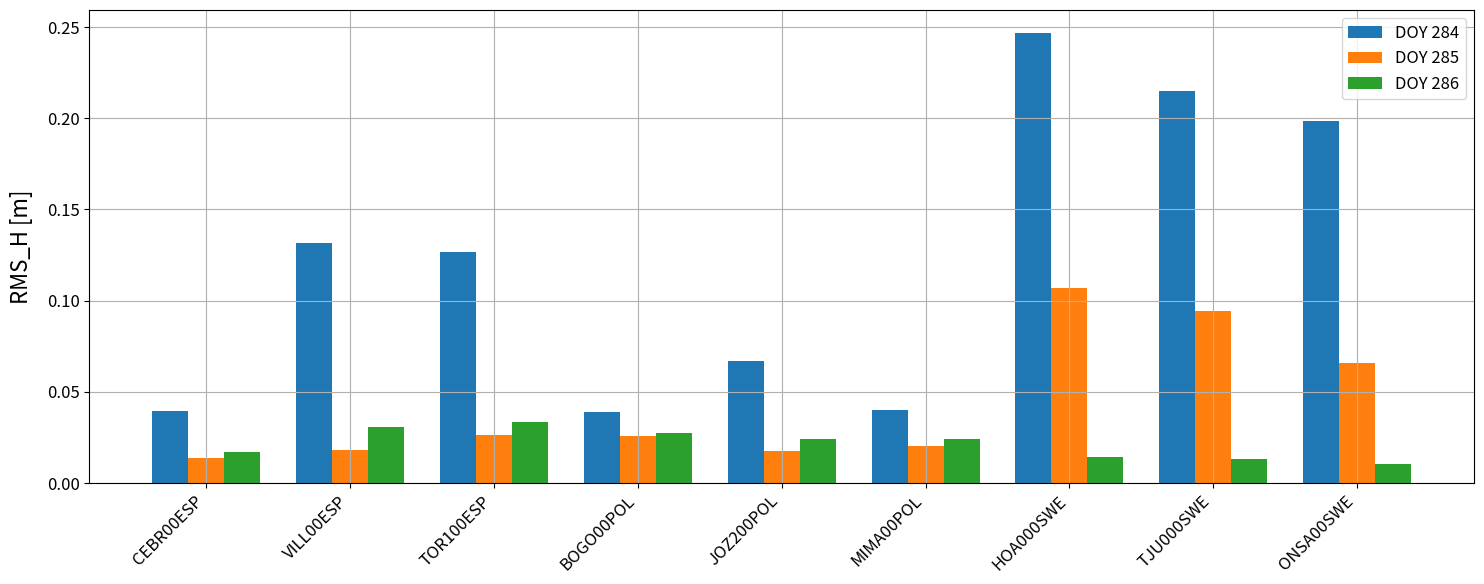
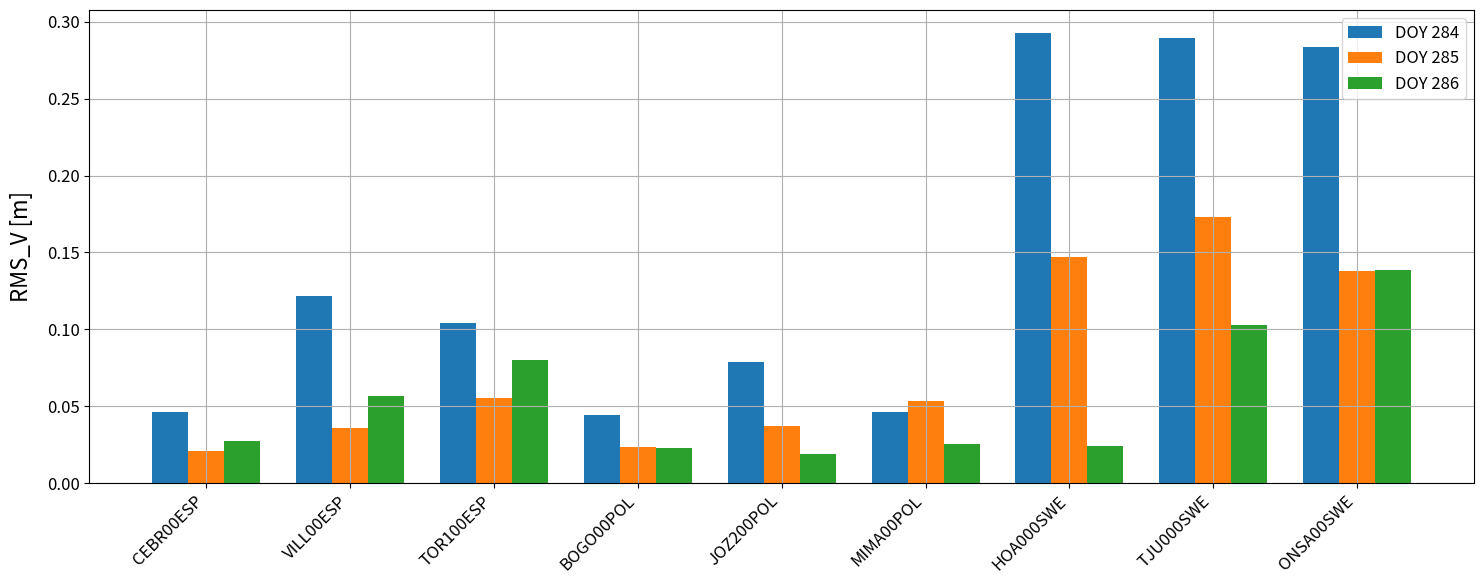

Python code for these plots, in order:
import matplotlib.pyplot as plt
import numpy as np

# Globalne ustawienia czcionek
plt.rcParams.update({
    "font.size": 12,
    "axes.labelsize": 16,
    "axes.titlesize": 18,
    "legend.fontsize": 12,
    "xtick.labelsize": 12,
    "ytick.labelsize": 12
})

# Stacje
stations = ["CEBR00ESP","VILL00ESP","TOR100ESP",
            "BOGO00POL","JOZ200POL","MIMA00POL",
            "HOA000SWE","TJU000SWE","ONSA00SWE"]

# RMS_H dla DOY 284-286
RMS_H = np.array([[0.0395, 0.0136, 0.0172],
                  [0.1317, 0.0184, 0.0307],
                  [0.1266, 0.0264, 0.0336],
                  [0.0392, 0.0261, 0.0277],
                  [0.0668, 0.0178, 0.0242],
                  [0.0400, 0.0204, 0.0240],
                  [0.2470, 0.1069, 0.0142],
                  [0.2152, 0.0944, 0.0133],
                  [0.1986, 0.0661, 0.0106]])

# RMS_V dla DOY 284-286
RMS_V = np.array([[0.0461, 0.0207, 0.0276],
                  [0.1216, 0.0361, 0.0564],
                  [0.1044, 0.0554, 0.0801],
                  [0.0443, 0.0233, 0.0231],
                  [0.0785, 0.0371, 0.0189],
                  [0.0465, 0.0537, 0.0252],
                  [0.2930, 0.1469, 0.0243],
                  [0.2892, 0.1730, 0.1030],
                  [0.2836, 0.1382, 0.1384]])

days = ["DOY 284","DOY 285","DOY 286"]
x = np.arange(len(stations))
width = 0.25

# --- Wykres RMS_H ---
fig, ax = plt.subplots(figsize=(15, 6))
for i in range(3):
    ax.bar(x + (i - 1) * width, RMS_H[:, i], width, label=days[i])

ax.set_xticks(x)
ax.set_xticklabels(stations, rotation=45, ha="right")
ax.set_ylabel("RMS_H [m]", labelpad=10)
#ax.set_title("Błędy RMS pozycji poziomej — DOY 284–286")
ax.legend()
ax.grid(True)

plt.tight_layout()
plt.show()

# --- Wykres RMS_V ---
fig, ax = plt.subplots(figsize=(15, 6))
for i in range(3):
    ax.bar(x + (i - 1) * width, RMS_V[:, i], width, label=days[i])

ax.set_xticks(x)
ax.set_xticklabels(stations, rotation=45, ha="right")
ax.set_ylabel("RMS_V [m]", labelpad=10)
#ax.set_title("Błędy RMS pozycji wysokościowej — DOY 284–286")
ax.legend()
ax.grid(True)

plt.tight_layout()
plt.show()
